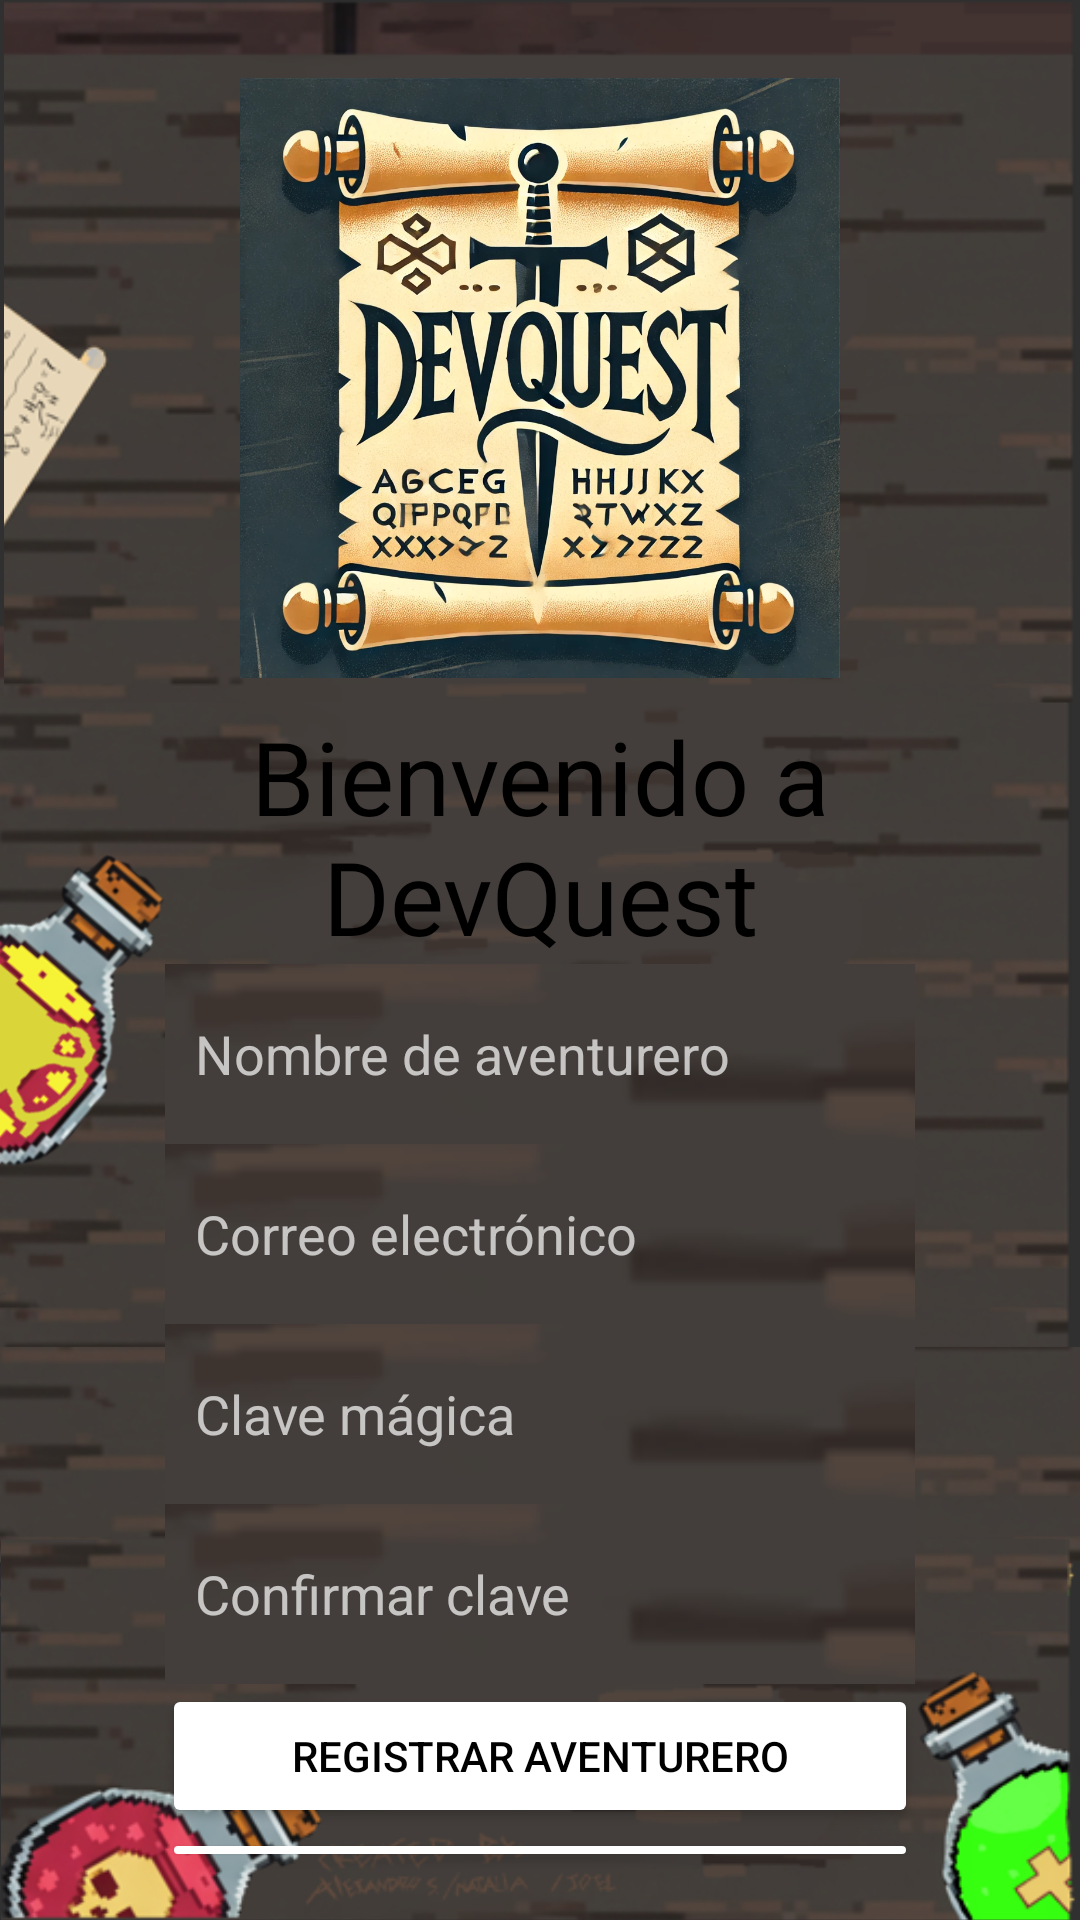

The Android layout XML behind this screen, and the referenced resources:
<!-- AndroidManifest.xml: application theme Theme.AppCompat.NoActionBar -->
<!-- res/layout/activity_register.xml -->
<LinearLayout xmlns:android="http://schemas.android.com/apk/res/android"
    android:layout_width="match_parent"
    android:layout_height="match_parent"
    android:orientation="vertical"
    android:background="@drawable/bckgrnd_menu"
    android:gravity="center"
    android:padding="16dp">

    
    <ImageView
        android:layout_width="wrap_content"
        android:layout_height="200dp"
        android:layout_margin="10dp"
        android:src="@drawable/logo_devquest" />

    
    <TextView
        android:layout_width="wrap_content"
        android:layout_height="wrap_content"
        android:fontFamily="@font/medieval"
        android:gravity="center"
        android:text="Bienvenido a DevQuest"
        android:textAppearance="@style/TextAppearance.AppCompat.Large"
        android:textColor="@android:color/black"
        android:textSize="34sp" />

    
    <EditText
        android:id="@+id/etUsuario"
        android:layout_width="250dp"
        android:layout_height="60dp"
        android:background="@drawable/et_borde"
        android:hint="Nombre de aventurero"
        android:padding="10dp" />

    
    <EditText
        android:id="@+id/etEmail"
        android:layout_width="250dp"
        android:layout_height="60dp"
        android:background="@drawable/et_borde"
        android:hint="Correo electrónico"
        android:inputType="textEmailAddress"
        android:padding="10dp" />

    
    <EditText
        android:id="@+id/etPassword"
        android:layout_width="250dp"
        android:layout_height="60dp"
        android:background="@drawable/et_borde"
        android:hint="Clave mágica"
        android:inputType="textPassword"
        android:padding="10dp" />

    
    <EditText
        android:id="@+id/etConfirmPassword"
        android:layout_width="250dp"
        android:layout_height="60dp"
        android:background="@drawable/et_borde"
        android:hint="Confirmar clave"
        android:inputType="textPassword"
        android:padding="10dp" />

    
    <Button
        android:id="@+id/btnRegister"
        android:layout_width="252dp"
        android:layout_height="wrap_content"
        android:backgroundTint="@color/gold"
        android:text="Registrar aventurero"
        android:textColor="@android:color/black" />

    
    <Button
        android:id="@+id/btnLogin"
        android:layout_width="252dp"
        android:layout_height="wrap_content"
        android:backgroundTint="@color/gold"
        android:text="Ya tengo cuenta, entrar"
        android:textSize="12sp"
        android:textColor="@android:color/black" />
</LinearLayout>
<!-- resources referenced by this layout -->
<resources>
  <!-- drawable bckgrnd_menu: png bitmap (drawable, 657963 bytes) -->
  <!-- drawable et_borde (drawable) -->
  <layer-list xmlns:android="http://schemas.android.com/apk/res/android">
      <item>
          <color android:color="#3b2f2f"/> 
      </item>
      <item>
          <bitmap android:src="@drawable/bckgrnd_menu" android:gravity="center"/>
      </item>
  </layer-list>
  <!-- drawable logo_devquest: jpeg bitmap (drawable, 326460 bytes) -->
</resources>
